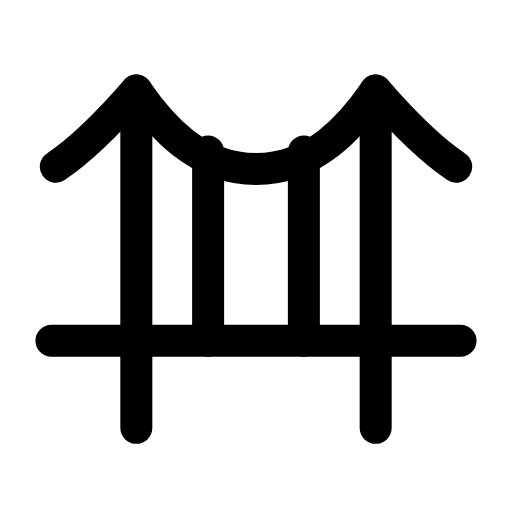
t = 0.00 s
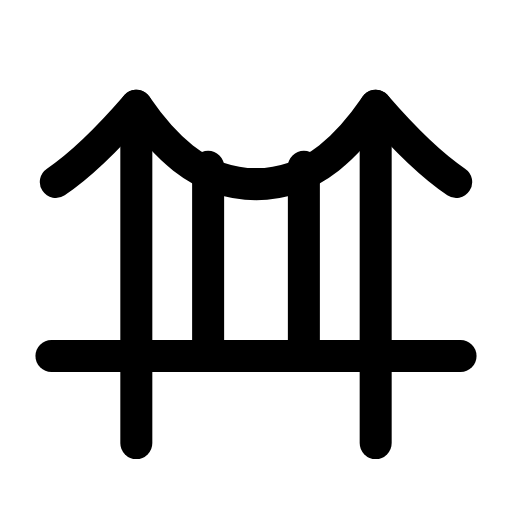
t = 0.31 s
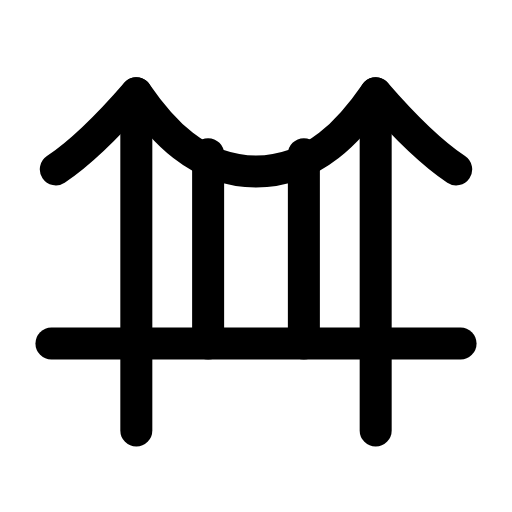
t = 0.58 s
t = 0.90 s: frame unchanged from t = 0.00 s, image omitted
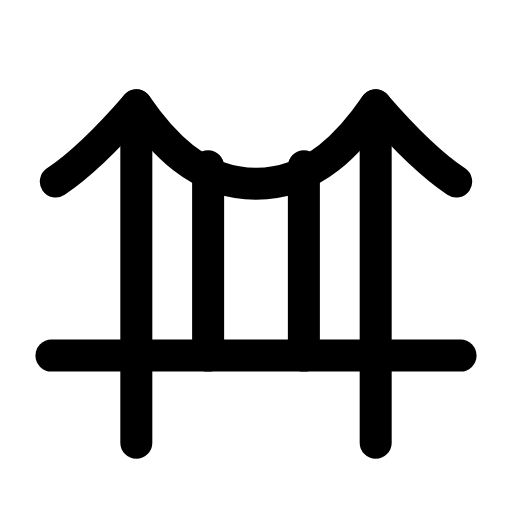
t = 1.22 s
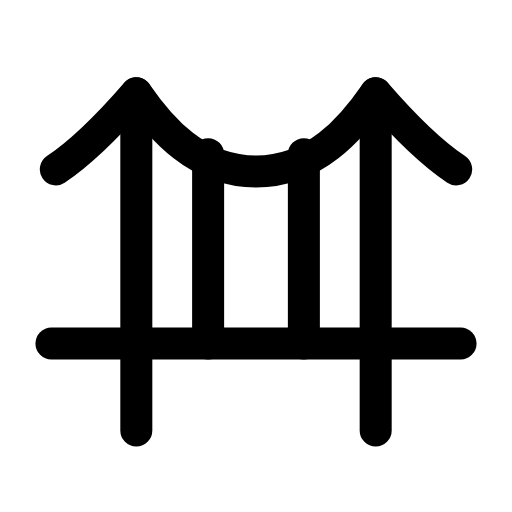
t = 1.54 s

The animated SVG that drew these frames (rendered in a browser with its animation timeline set to each time). Animation: 1 SMIL element (animateTransform=1); one cycle of 1.85 s, repeats indefinitely.

<svg xmlns="http://www.w3.org/2000/svg" width="24" height="24" viewBox="0 0 24 24" fill="none"><g transform="translate(-0.24 -0.753) scale(1.02)"><g><animateTransform attributeName="transform" type="translate" values="0 0;0 0.7;0 0.7;0 0;0 0;0 0.7;0 0.7;0 0;0 0" keyTimes="0;0.135;0.27;0.45;0.6;0.72;0.81;0.9;1" dur="1.85s" repeatCount="indefinite" calcMode="spline" keySplines="0.16 1 0.3 1;0.16 1 0.3 1;0.16 1 0.3 1;0.16 1 0.3 1;0.16 1 0.3 1;0.16 1 0.3 1;0.16 1 0.3 1;0.16 1 0.3 1"/><path stroke="currentColor" stroke-width="1.471" stroke-linecap="round" stroke-linejoin="round" fill="none" d="M2.8 8.4C4 7.6 5.2 6.4 6.5 4.9C7.6 6.5 9.3 8.5 12 8.5S16.4 6.5 17.5 4.9C18.8 6.4 20 7.6 21.2 8.4"></path><line stroke="currentColor" stroke-width="1.471" stroke-linecap="round" stroke-linejoin="round" fill="none" x1="6.5" y1="4.9" x2="6.5" y2="20.4"></line><line stroke="currentColor" stroke-width="1.471" stroke-linecap="round" stroke-linejoin="round" fill="none" x1="17.5" y1="4.9" x2="17.5" y2="20.4"></line><line stroke="currentColor" stroke-width="1.471" stroke-linecap="round" stroke-linejoin="round" fill="none" x1="2.6" y1="16.4" x2="21.4" y2="16.4"></line><path stroke="currentColor" stroke-width="1.471" stroke-linecap="round" stroke-linejoin="round" fill="none" d="M9.8 7.7L9.8 16.4M14.2 7.7L14.2 16.4"></path></g></g></svg>
